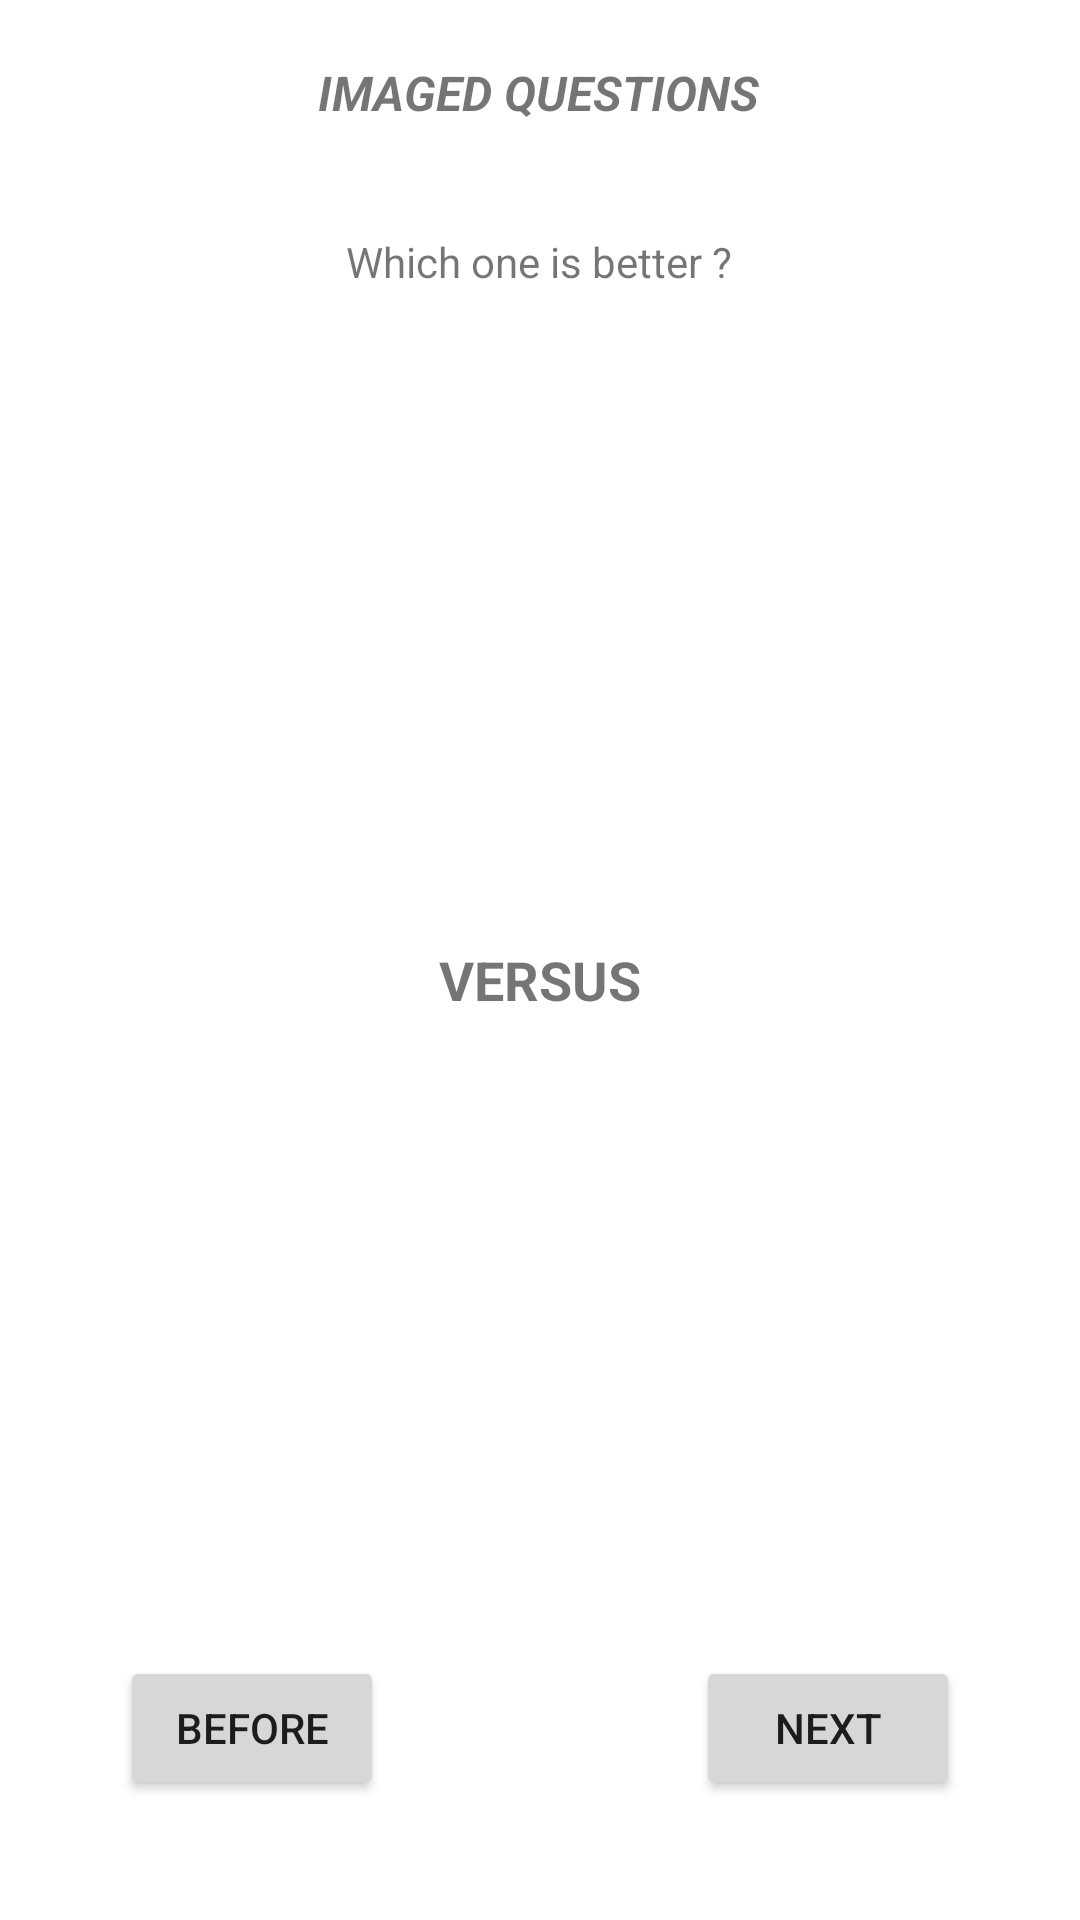

Here is an Android app screen rendered from its layout file. Give the layout XML and the strings, colors and styles it references.
<!-- AndroidManifest.xml: application theme Theme.AndroidForm -->
<!-- res/layout/activity_imaged_option_questions3.xml -->
<?xml version="1.0" encoding="utf-8"?>
<androidx.constraintlayout.widget.ConstraintLayout xmlns:android="http://schemas.android.com/apk/res/android"
    xmlns:app="http://schemas.android.com/apk/res-auto"
    xmlns:tools="http://schemas.android.com/tools"
    android:layout_width="match_parent"
    android:layout_height="match_parent"
    tools:context=".activities.ImagedOptionQuestions3">

    <TextView
        android:id="@+id/activityName3"
        android:layout_width="wrap_content"
        android:layout_height="wrap_content"
        android:layout_marginTop="20dp"
        android:text="@string/activity_name_imaged_1"
        android:textSize="16sp"
        android:textStyle="bold|italic"
        app:layout_constraintEnd_toEndOf="parent"
        app:layout_constraintHorizontal_bias="0.498"
        app:layout_constraintStart_toStartOf="parent"
        app:layout_constraintTop_toTopOf="parent" />

    <include
        android:id="@+id/include8"
        layout="@layout/activity_template"
        android:layout_width="fill_parent"
        android:layout_height="wrap_content"
        app:layout_constraintBottom_toBottomOf="parent"
        app:layout_constraintEnd_toEndOf="parent"
        app:layout_constraintHorizontal_bias="0.0"
        app:layout_constraintStart_toStartOf="parent" />

    <TextView
        android:id="@+id/opensourceLabel"
        android:layout_width="wrap_content"
        android:layout_height="wrap_content"
        android:layout_marginTop="36dp"
        android:text="@string/opensourceLabel"
        app:layout_constraintEnd_toEndOf="parent"
        app:layout_constraintHorizontal_bias="0.498"
        app:layout_constraintStart_toStartOf="parent"
        app:layout_constraintTop_toBottomOf="@+id/activityName3" />

    <ImageView
        android:id="@+id/githubImg"
        android:layout_width="191dp"
        android:layout_height="189dp"
        android:scaleType="fitCenter"
        android:scaleX="1"
        android:scaleY="1"
        app:layout_constraintBottom_toTopOf="@+id/include8"
        app:layout_constraintEnd_toEndOf="parent"
        app:layout_constraintStart_toStartOf="parent"
        app:layout_constraintTop_toBottomOf="@+id/opensourceLabel"
        app:layout_constraintVertical_bias="0.100000024"
        app:srcCompat="@drawable/github" />

    <TextView
        android:id="@+id/vsLabel3"
        android:layout_width="wrap_content"
        android:layout_height="wrap_content"
        android:text="@string/vsLabel"
        android:textSize="18sp"
        android:textStyle="bold"
        app:layout_constraintBottom_toTopOf="@+id/gitlabImg"
        app:layout_constraintEnd_toEndOf="parent"
        app:layout_constraintStart_toStartOf="parent"
        app:layout_constraintTop_toBottomOf="@+id/githubImg"
        app:layout_constraintVertical_bias="0.72" />

    <ImageView
        android:id="@+id/gitlabImg"
        android:layout_width="201dp"
        android:layout_height="189dp"
        android:adjustViewBounds="false"
        android:scaleType="fitCenter"
        android:scaleX="1"
        android:scaleY="1"
        app:layout_constraintBottom_toTopOf="@+id/include8"
        app:layout_constraintEnd_toEndOf="parent"
        app:layout_constraintStart_toStartOf="parent"
        app:layout_constraintTop_toBottomOf="@+id/githubImg"
        app:layout_constraintVertical_bias="0.53"
        app:srcCompat="@drawable/gitlab" />

</androidx.constraintlayout.widget.ConstraintLayout>
<!-- res/layout/activity_template.xml (included above) -->
<?xml version="1.0" encoding="utf-8"?>
<androidx.constraintlayout.widget.ConstraintLayout xmlns:android="http://schemas.android.com/apk/res/android"
    xmlns:app="http://schemas.android.com/apk/res-auto"
    xmlns:tools="http://schemas.android.com/tools"
    android:layout_width="match_parent"
    android:layout_height="match_parent"
    tools:context=".Template">

    <Button
        android:id="@+id/beforeButton"
        android:layout_width="wrap_content"
        android:layout_height="wrap_content"
        android:layout_marginStart="40dp"
        android:layout_marginBottom="40dp"
        android:text="@string/beforeButton"
        app:layout_constraintBottom_toBottomOf="parent"
        app:layout_constraintStart_toStartOf="parent" />

    <Button
        android:id="@+id/nextButton"
        android:layout_width="wrap_content"
        android:layout_height="wrap_content"
        android:layout_marginEnd="40dp"
        android:layout_marginBottom="40dp"
        android:text="@string/nextButton"
        app:layout_constraintBottom_toBottomOf="parent"
        app:layout_constraintEnd_toEndOf="parent" />

</androidx.constraintlayout.widget.ConstraintLayout>
<!-- resources referenced by this layout -->
<resources>
  <string name="activity_name_imaged_1">IMAGED QUESTIONS</string>
  <string name="beforeButton">Before</string>
  <string name="nextButton">Next</string>
  <string name="opensourceLabel">Which one is better ?</string>
  <string name="vsLabel">VERSUS</string>
  <style name="Theme.AndroidForm" parent="Theme.MaterialComponents.DayNight.DarkActionBar">
          
          <item name="colorPrimary">@color/purple_500</item>
          <item name="colorPrimaryVariant">@color/purple_700</item>
          <item name="colorOnPrimary">@color/white</item>
          
          <item name="colorSecondary">@color/teal_200</item>
          <item name="colorSecondaryVariant">@color/teal_700</item>
          <item name="colorOnSecondary">@color/black</item>
          
          <item name="android:statusBarColor" tools:targetApi="l">?attr/colorPrimaryVariant</item>
          
      </style>
  <!-- not gathered from this repository: default colours our renderer supplied (Android Studio template values) -->
  <color name="purple_500">#FF6200EE</color>
  <color name="purple_700">#FF3700B3</color>
  <color name="teal_200">#FF03DAC5</color>
  <color name="teal_700">#FF018786</color>
  <color name="black">#FF000000</color>
  <color name="white">#FFFFFFFF</color>
</resources>
